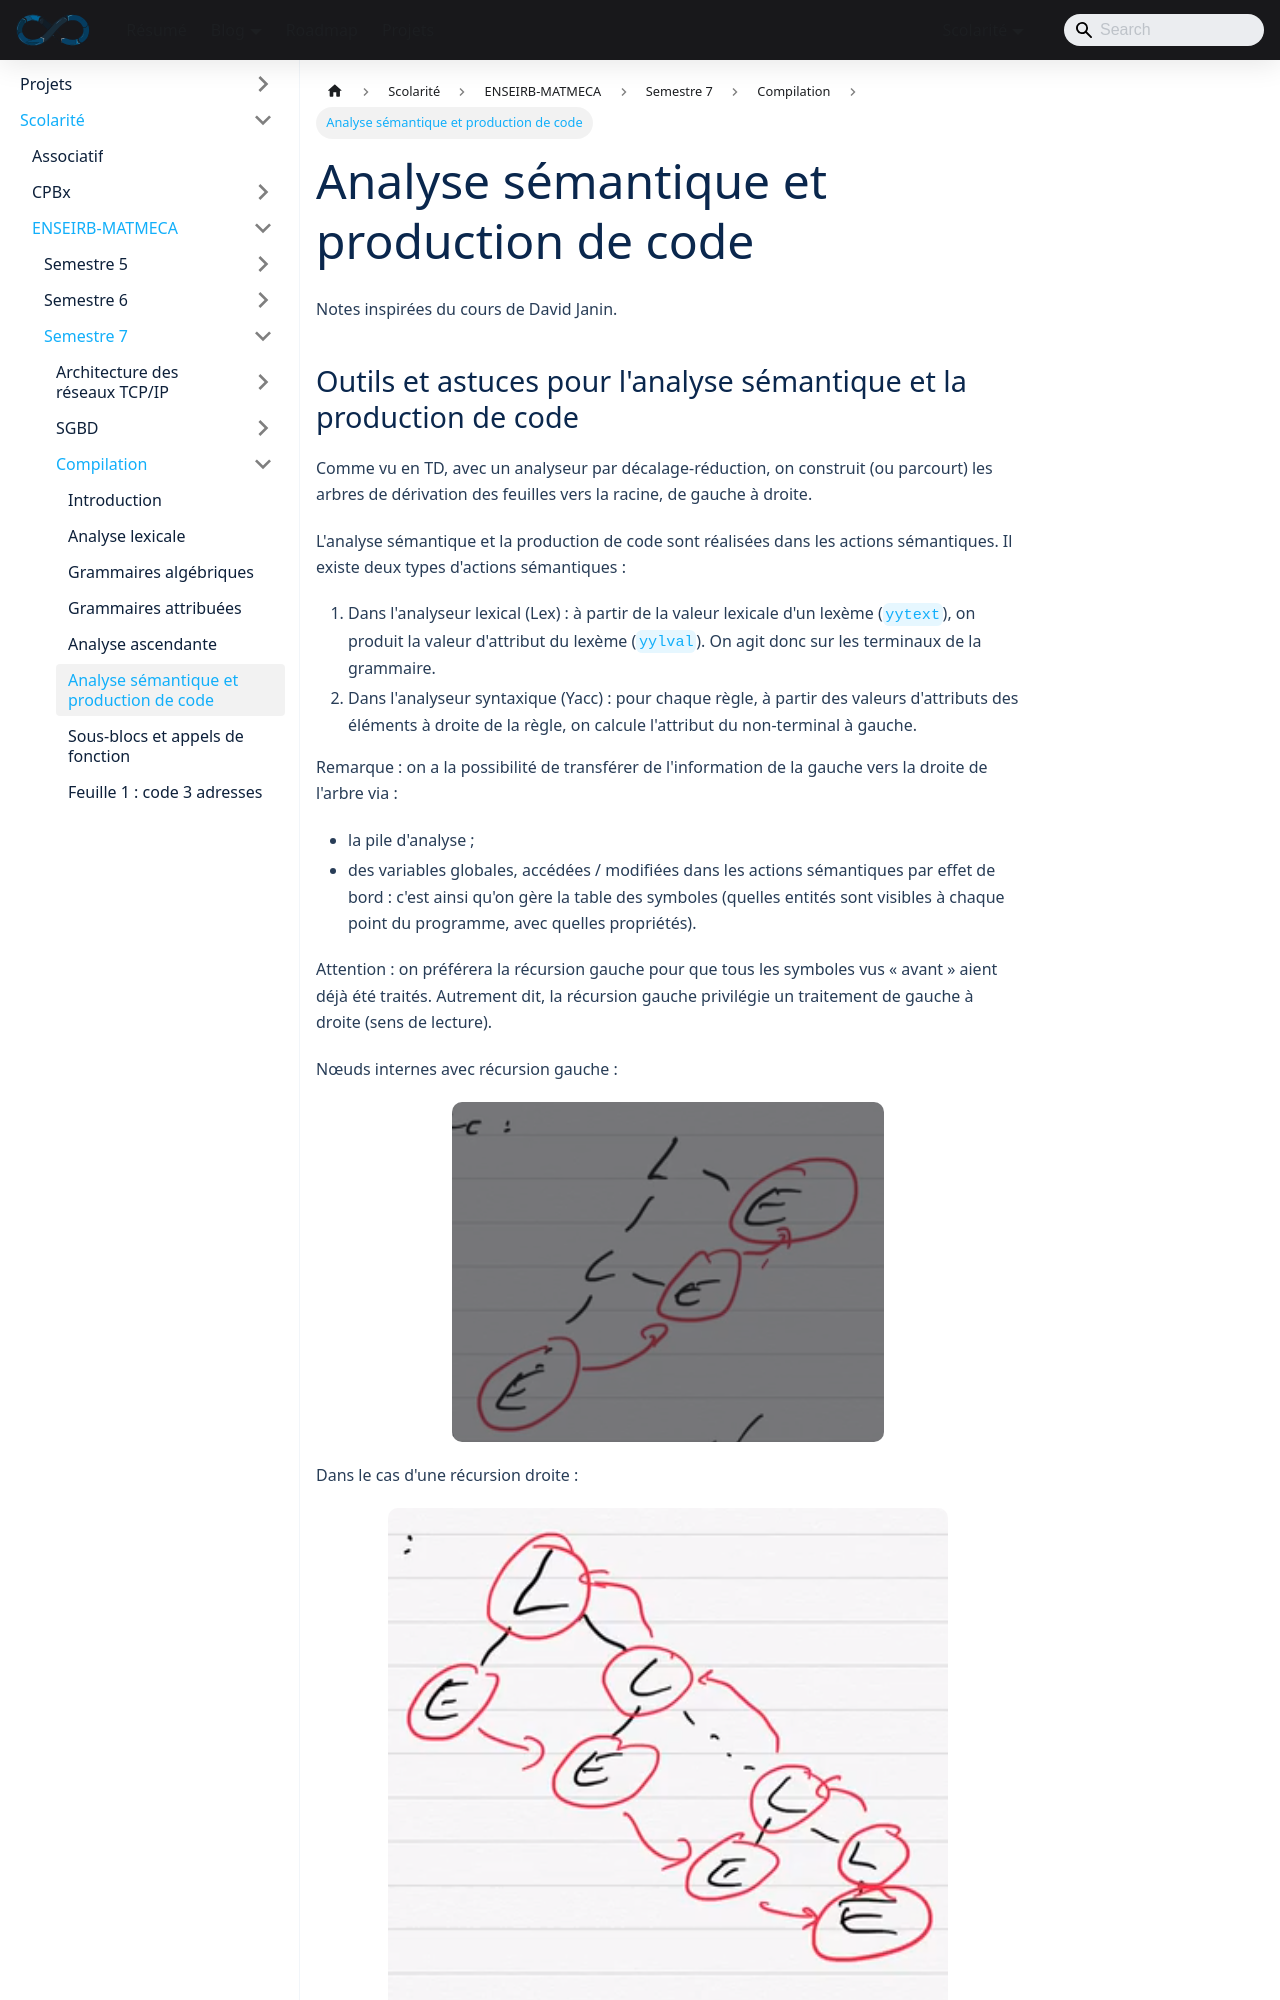

repository: sedelpeuch/sedelpeuch.github.io · page: docs/scolarite/enseirb/s7/compilation/cours6/index.html · generator: docusaurus

---
title: "Analyse sémantique et production de code"
description: "Outils pour l'analyse sémantique et la production de code : actions sémantiques Lex/Yacc, table des symboles, récursion gauche, analyse de noms et de types."
---

Notes inspirées du cours de David Janin.
